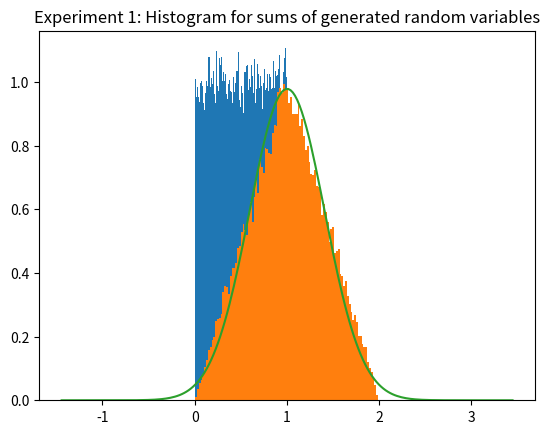
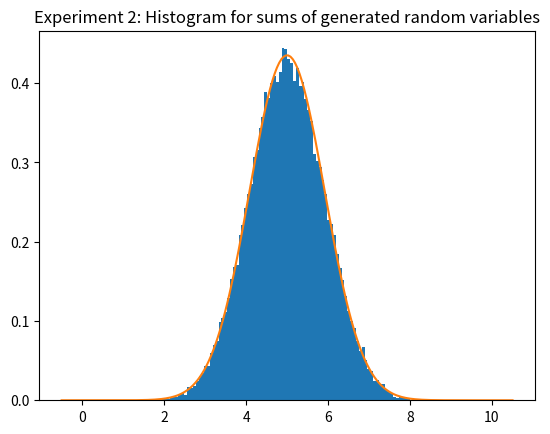
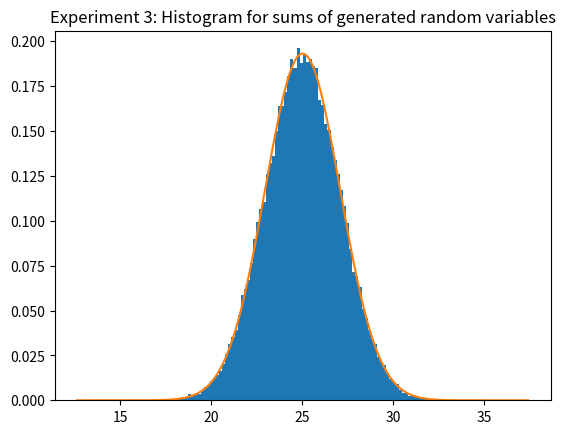
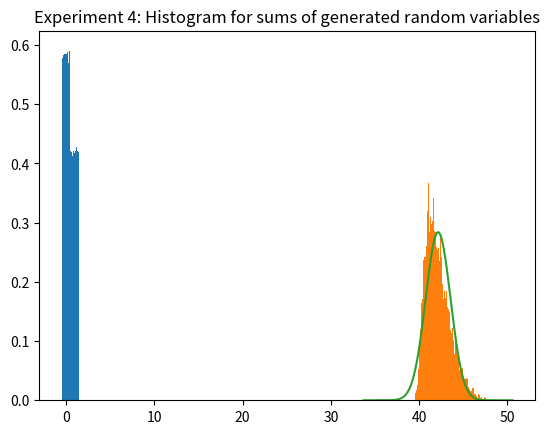
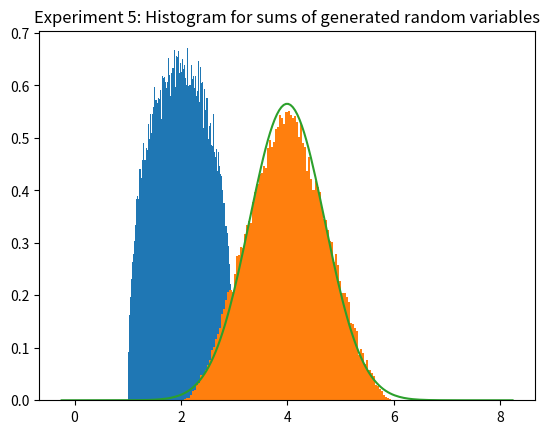
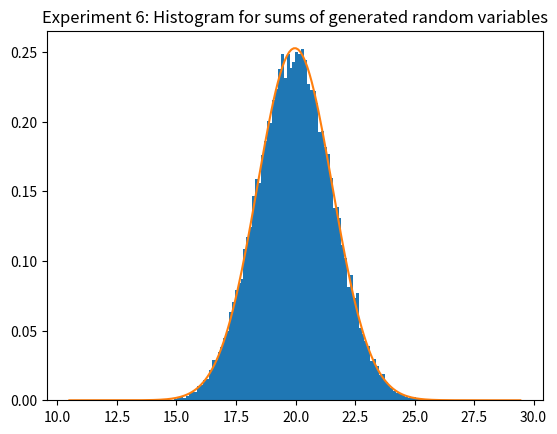
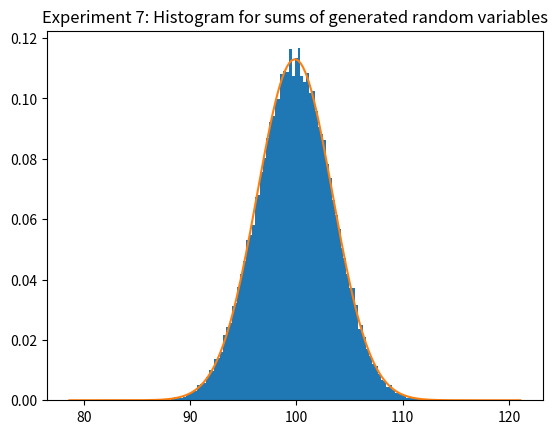

These charts were generated, in order, by the following Python code:
# M. Yaşar Polatlı
# 250201075

import numpy as np
import random
import matplotlib.pyplot as plt
import scipy.stats as stats
from scipy.stats import semicircular

# Experiment 1:

s1 = np.random.uniform(0, 1, 50000)  # 50000 values from standard uniform distribution (0,1) independently.

samples1 = [np.sum(random.choices(s1, k=2)) for i in range(50000)]  # 50000 sum samples from randomly chosen 2 values.

print("Experiment 1: ")
print("Sample mean is ", np.mean(samples1))
print("Sample standard deviation is ", np.std(samples1))
plt.figure()
plt.title("Experiment 1: Histogram for generated random variables")
plt.hist(s1, 100, density=True)
plt.show()
plt.title("Experiment 1: Histogram for sums of generated random variables")
plt.hist(samples1, 100, density=True)
# initializations for theoretical normal distribution curve
mu = np.mean(samples1)
sigma = np.std(samples1)
x = np.linspace(mu - 6*sigma, mu + 6*sigma, 200)
plt.plot(x, stats.norm.pdf(x, mu, sigma))
plt.show()

# * * * * * * * * * * * * * * * * * * * * * * * * * * * * * * * * * * * * * * * * * * * * * * * * * * * * * * * * * * *

# Experiment 2:

s2 = np.random.uniform(0, 1, 50000)  # 50000 values from standard uniform distribution (0,1) independently.

samples2 = [np.sum(random.choices(s2, k=10)) for i in range(50000)]  # sum samples of randomly chosen 10 values.

print("Experiment 2: ")
print("Sample mean is ", np.mean(samples2))
print("Sample standard deviation is ", np.std(samples2))
plt.figure()
plt.title("Experiment 2: Histogram for sums of generated random variables")
plt.hist(samples2, 100, density=True)
# initializations for theoretical normal distribution curve
mu = np.mean(samples2)
sigma = np.std(samples2)
x = np.linspace(mu - 6*sigma, mu + 6*sigma, 200)
plt.plot(x, stats.norm.pdf(x, mu, sigma))
plt.show()

# * * * * * * * * * * * * * * * * * * * * * * * * * * * * * * * * * * * * * * * * * * * * * * * * * * * * * * * * * * *

# Experiment 3:

s3 = np.random.uniform(0, 1, 50000)  # 50000 values from standard uniform distribution (0,1) independently.

samples3 = [np.sum(random.choices(s3, k=50)) for i in range(50000)]  # sum samples of randomly chosen 50 values.

print("Experiment 3: ")
print("Sample mean is ", np.mean(samples3))
print("Sample standard deviation is ", np.std(samples3))
plt.figure()
plt.title("Experiment 3: Histogram for sums of generated random variables")
plt.hist(samples3, 100, density=True)
# initializations for theoretical normal distribution curve
mu = np.mean(samples3)
sigma = np.std(samples3)
x = np.linspace(mu - 6*sigma, mu + 6*sigma, 200)
plt.plot(x, stats.norm.pdf(x, mu, sigma))
plt.show()


# * * * * * * * * * * * * * * * * * * * * * * * * * * * * * * * * * * * * * * * * * * * * * * * * * * * * * * * * * * *

# Experiment 4:

samples4 = np.array([])   # Array for sums of generated random variables.
samplesG = []   # Array for generated random variables.

i = 0
while i < 10000:    # Simulation continues 10000 times.

    sSum = 0  # Holds total value to check the conditions.
    sCount = 0  # Holds number of values which requested 100.

    while sCount < 101:  # Number of values is 100.
        if sSum < 40:
            a1 = np.random.uniform(0.5, 1.5)
            sSum += a1
            samplesG.append(a1)  # Generated random variables added corresponding array to observe via histogram.
        else:
            a2 = np.random.uniform(-0.5, 0.5)
            sSum += a2
            samplesG.append(a2)  # Generated random variables added corresponding array to observe via histogram.
        sCount += 1

    samples4 = np.append(samples4, sSum)  # Appends sums to corresponding array to observe whether it converges to normal or not.

    i += 1

print("Experiment 4: ")
print("Sample mean is ", np.mean(samples4))
print("Sample standard deviation is ", np.std(samples4))

plt.figure()
plt.title("Experiment 4: Histogram for generated random variables")
plt.hist(samplesG, 100, density=True)
plt.show()

plt.title("Experiment 4: Histogram for sums of generated random variables")
plt.hist(samples4, 100, density=True)
# initializations for theoretical normal distribution curve
mu = np.mean(samples4)
sigma = np.std(samples4)
x = np.linspace(mu - 6*sigma, mu + 6*sigma, 200)
plt.plot(x, stats.norm.pdf(x, mu, sigma))
plt.show()


# * * * * * * * * * * * * * * * * * * * * * * * * * * * * * * * * * * * * * * * * * * * * * * * * * * * * * * * * * * *

# Experiment 5:

s = semicircular.rvs(2, 1, size=50000)  # 50000 randomly generated values from a distribution of semi-circle of radius 1 centered at 2.

samples5 = [np.sum(random.choices(s, k=2)) for i in range(50000)]  # Number of values is 2.

print("Experiment 5: ")
print("Sample mean is ", np.mean(samples5))
print("Sample standard deviation is ", np.std(samples5))
plt.figure()
plt.title("Experiment 5: Histogram for generated random variables")
plt.hist(s, 100, density=True)
plt.show()
plt.title("Experiment 5: Histogram for sums of generated random variables")
plt.hist(samples5, 100, density=True)
# initializations for theoretical normal distribution curve
mu = np.mean(samples5)
sigma = np.std(samples5)
x = np.linspace(mu - 6*sigma, mu + 6*sigma, 200)
plt.plot(x, stats.norm.pdf(x, mu, sigma))
plt.show()

# * * * * * * * * * * * * * * * * * * * * * * * * * * * * * * * * * * * * * * * * * * * * * * * * * * * * * * * * * * *

# Experiment 6:

samples6 = [np.sum(random.choices(s, k=10)) for i in range(50000)]  # Number of values is 10.

print("Experiment 6: ")
print("Sample mean is ", np.mean(samples6))
print("Sample standard deviation is ", np.std(samples6))
plt.figure()
plt.title("Experiment 6: Histogram for sums of generated random variables")
plt.hist(samples6, 100, density=True)
# initializations for theoretical normal distribution curve
mu = np.mean(samples6)
sigma = np.std(samples6)
x = np.linspace(mu - 6*sigma, mu + 6*sigma, 200)
plt.plot(x, stats.norm.pdf(x, mu, sigma))
plt.show()

# * * * * * * * * * * * * * * * * * * * * * * * * * * * * * * * * * * * * * * * * * * * * * * * * * * * * * * * * * * *

# Experiment 7:

samples7 = [np.sum(random.choices(s, k=50)) for i in range(50000)]  # Number of values is 50.

print("Experiment 7: ")
print("Sample mean is ", np.mean(samples7))
print("Sample standard deviation is ", np.std(samples7))
plt.figure()
plt.title("Experiment 7: Histogram for sums of generated random variables")
plt.hist(samples7, 100, density=True)
# initializations for theoretical normal distribution curve
mu = np.mean(samples7)
sigma = np.std(samples7)
x = np.linspace(mu - 6*sigma, mu + 6*sigma, 200)
plt.plot(x, stats.norm.pdf(x, mu, sigma))
plt.show()
